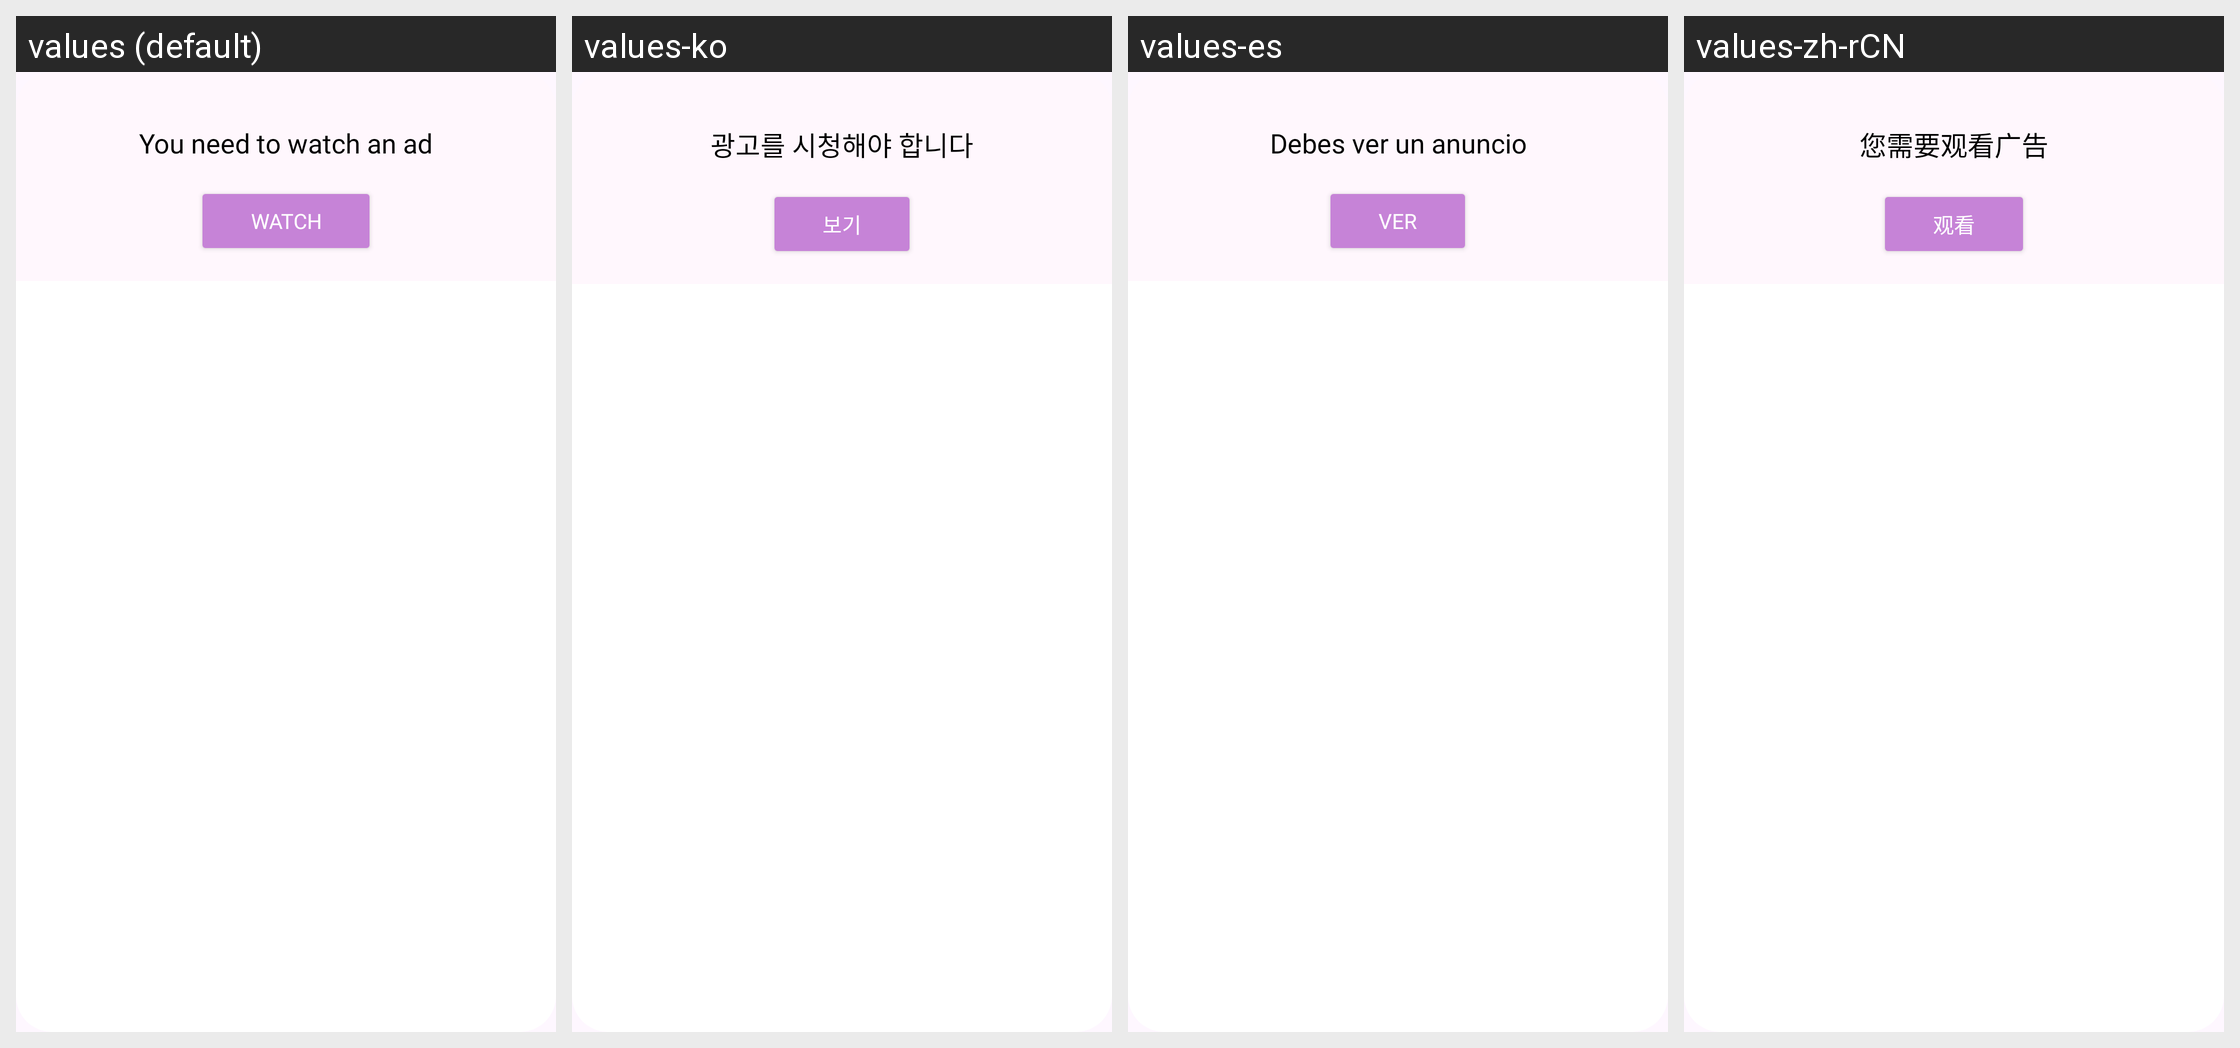

This grid shows one Android layout under several languages. Give, for every string resource on the screen, its name, the default text and each shown locale's text.
Android screen res/layout/dialog_rewarded.xml rendered under 4 locales, left to right: values (default), values-ko, values-es, values-zh-rCN. Device: Nexus 5 (rendered at 1080×1920; each locale shown at half size, 540×960, under a caption strip naming it); theme AppTheme.
Other locales in the repository, not shown: values-de, values-fr, values-ja.
Strings drawn on this screen, with the default value and each locale's value (text and hints the layout hard-codes, and strings that could not be matched under every locale, appear in the picture but are not listed):

you_need_to_watch_an_ad
  values: You need to watch an ad
  values-ko: 광고를 시청해야 합니다
  values-es: Debes ver un anuncio
  values-zh-rCN: 您需要观看广告

watch
  values: Watch
  values-ko: 보기
  values-es: Ver
  values-zh-rCN: 观看
